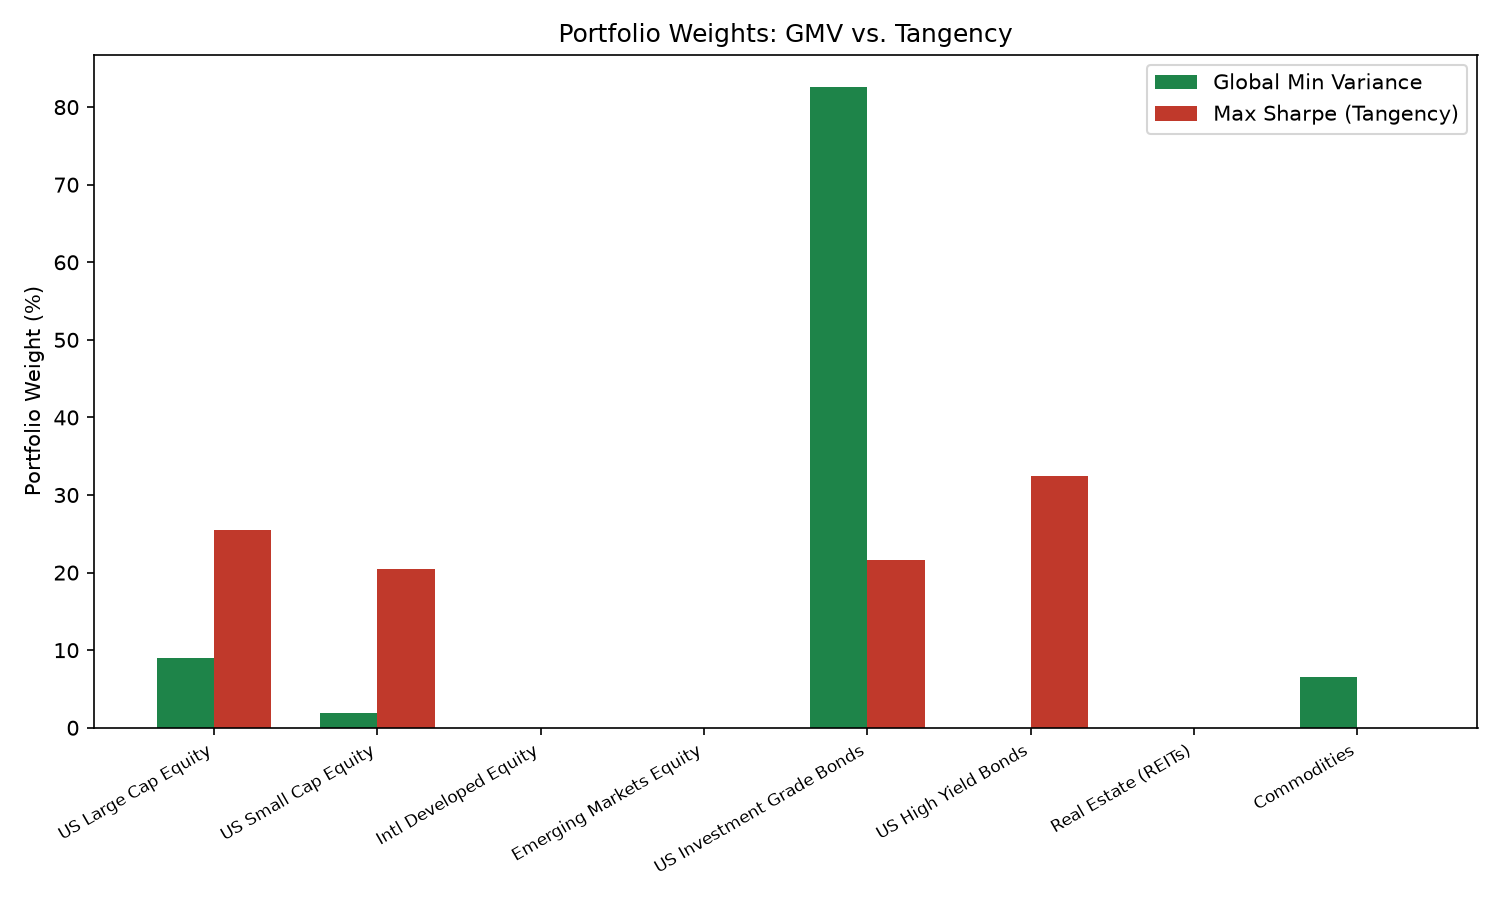

The file beside this chart, header and first rows:
Asset, GMV_Weight, Tangency_Weight
US Large Cap Equity, 0.0894, 0.255
US Small Cap Equity, 0.0192, 0.205
Intl Developed Equity, 0.0, 0.0
Emerging Markets Equity, 0.0, 0.0
US Investment Grade Bonds, 0.8265, 0.2161
US High Yield Bonds, 0.0, 0.3239
Real Estate (REITs), 0.0, 0.0
Commodities, 0.0649, 0.0
